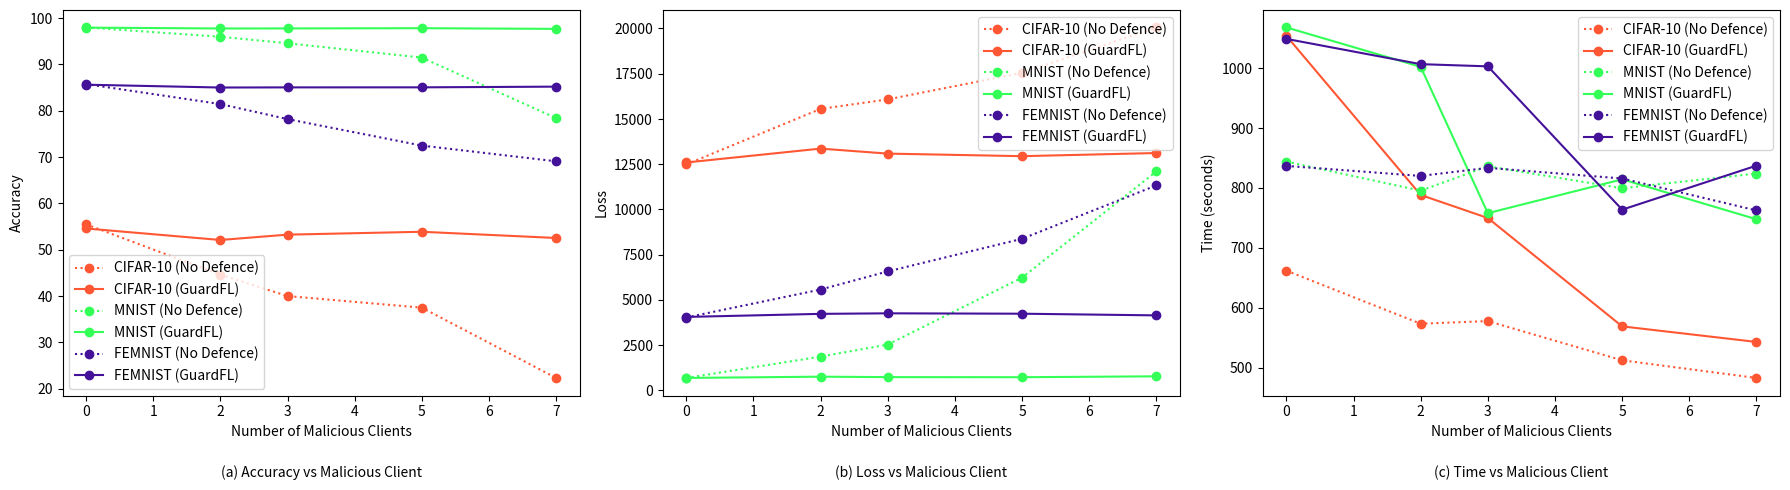

Reproduce this figure in Python.
import matplotlib.pyplot as plt

# Data for CIFAR-10
m_clients = [0, 2, 3, 5, 7]
cifar10_no_defence_acc = [55.49, 44.63, 40.01, 37.51, 22.34]
cifar10_guardfl_acc = [54.59, 52.11, 53.26, 53.88, 52.54]
cifar10_no_defence_loss = [12483.83, 15554.12, 16079.47, 17545.64, 20059.63]
cifar10_guardfl_loss = [12591.33, 13359.57, 13083.07, 12941.17, 13114.85]
cifar10_no_defence_time = [661.72, 573.15, 577.51, 512.01, 482.52]
cifar10_guardfl_time = [1053.86, 788.14, 749.63, 568.68, 542.68]

# Data for MNIST
mnist_no_defence_acc = [97.97, 95.95, 94.55, 91.46, 78.39]
mnist_guardfl_acc = [97.92, 97.74, 97.75, 97.80, 97.65]
mnist_no_defence_loss = [679.52, 1859.90, 2523.96, 6223.53, 12096.59]
mnist_guardfl_loss = [681.86, 751.13, 726.45, 721.53, 770.84]
mnist_no_defence_time = [843.88, 795.28, 835.99, 799.37, 823.9]
mnist_guardfl_time = [1067.96, 1002.09, 757.71, 814.27, 747.57]

# Data for FEMNIST
femnist_no_defence_acc = [85.74, 81.43, 78.19, 72.47, 69.08]
femnist_guardfl_acc = [85.61, 85.00, 85.03, 85.04, 85.19]
femnist_no_defence_loss = [4022.01, 5567.63, 6570.20, 8372.58, 11325.76]
femnist_guardfl_loss = [4053.84, 4223.59, 4253.22, 4232.12, 4139.91]
femnist_no_defence_time = [836.69, 819.94, 833.4, 815.63, 762.24]
femnist_guardfl_time = [1048.79, 1006.58, 1002.92, 763.57, 837.13]

# Plotting
plt.figure(figsize=(18, 5))

# Accuracy vs Malicious Client
ax1 = plt.subplot(1, 3, 1)
plt.plot(m_clients, cifar10_no_defence_acc, label='CIFAR-10 (No Defence)', marker='o', linestyle='dotted', color = '#FF5733')
plt.plot(m_clients, cifar10_guardfl_acc, label='CIFAR-10 (GuardFL)', marker='o', color = '#FF5733')
plt.plot(m_clients, mnist_no_defence_acc, label='MNIST (No Defence)', marker='o', linestyle='dotted', color = '#33FF57')
plt.plot(m_clients, mnist_guardfl_acc, label='MNIST (GuardFL)', marker='o', color = '#33FF57')
plt.plot(m_clients, femnist_no_defence_acc, label='FEMNIST (No Defence)', marker='o', linestyle='dotted', color = '#441199')
plt.plot(m_clients, femnist_guardfl_acc, label='FEMNIST (GuardFL)', marker='o', color = '#441199')
ax1.text(0.5, -0.2, '(a) Accuracy vs Malicious Client', ha='center', va='center', transform=ax1.transAxes)
plt.xlabel('Number of Malicious Clients')
plt.ylabel('Accuracy')
plt.legend()

# Loss vs Malicious Client
ax2 = plt.subplot(1, 3, 2)
plt.plot(m_clients, cifar10_no_defence_loss, label='CIFAR-10 (No Defence)', marker='o',linestyle='dotted', color = '#FF5733')
plt.plot(m_clients, cifar10_guardfl_loss, label='CIFAR-10 (GuardFL)', marker='o',color = '#FF5733')
plt.plot(m_clients, mnist_no_defence_loss, label='MNIST (No Defence)', marker='o',linestyle='dotted', color = '#33FF57')
plt.plot(m_clients, mnist_guardfl_loss, label='MNIST (GuardFL)', marker='o',color = '#33FF57')
plt.plot(m_clients, femnist_no_defence_loss, label='FEMNIST (No Defence)', marker='o',linestyle='dotted', color = '#441199')
plt.plot(m_clients, femnist_guardfl_loss, label='FEMNIST (GuardFL)', marker='o',color = '#441199')
ax2.text(0.5, -0.2, '(b) Loss vs Malicious Client', ha='center', va='center', transform=ax2.transAxes)
plt.xlabel('Number of Malicious Clients')
plt.ylabel('Loss')
plt.legend()

# Time vs Malicious Client
ax3 = plt.subplot(1, 3, 3)
plt.plot(m_clients, cifar10_no_defence_time, label='CIFAR-10 (No Defence)', marker='o', linestyle='dotted', color = '#FF5733')
plt.plot(m_clients, cifar10_guardfl_time, label='CIFAR-10 (GuardFL)', marker='o', color = '#FF5733')
plt.plot(m_clients, mnist_no_defence_time, label='MNIST (No Defence)', marker='o', linestyle='dotted', color = '#33FF57')
plt.plot(m_clients, mnist_guardfl_time, label='MNIST (GuardFL)', marker='o', color = '#33FF57')
plt.plot(m_clients, femnist_no_defence_time, label='FEMNIST (No Defence)', marker='o', linestyle='dotted', color = '#441199')
plt.plot(m_clients, femnist_guardfl_time, label='FEMNIST (GuardFL)', marker='o', color = '#441199')
ax3.text(0.5, -0.2, '(c) Time vs Malicious Client', ha='center', va='center', transform=ax3.transAxes)
plt.xlabel('Number of Malicious Clients')
plt.ylabel('Time (seconds)')
plt.legend()

plt.tight_layout()
plt.show()
plt.savefig('malicious_client.png')
